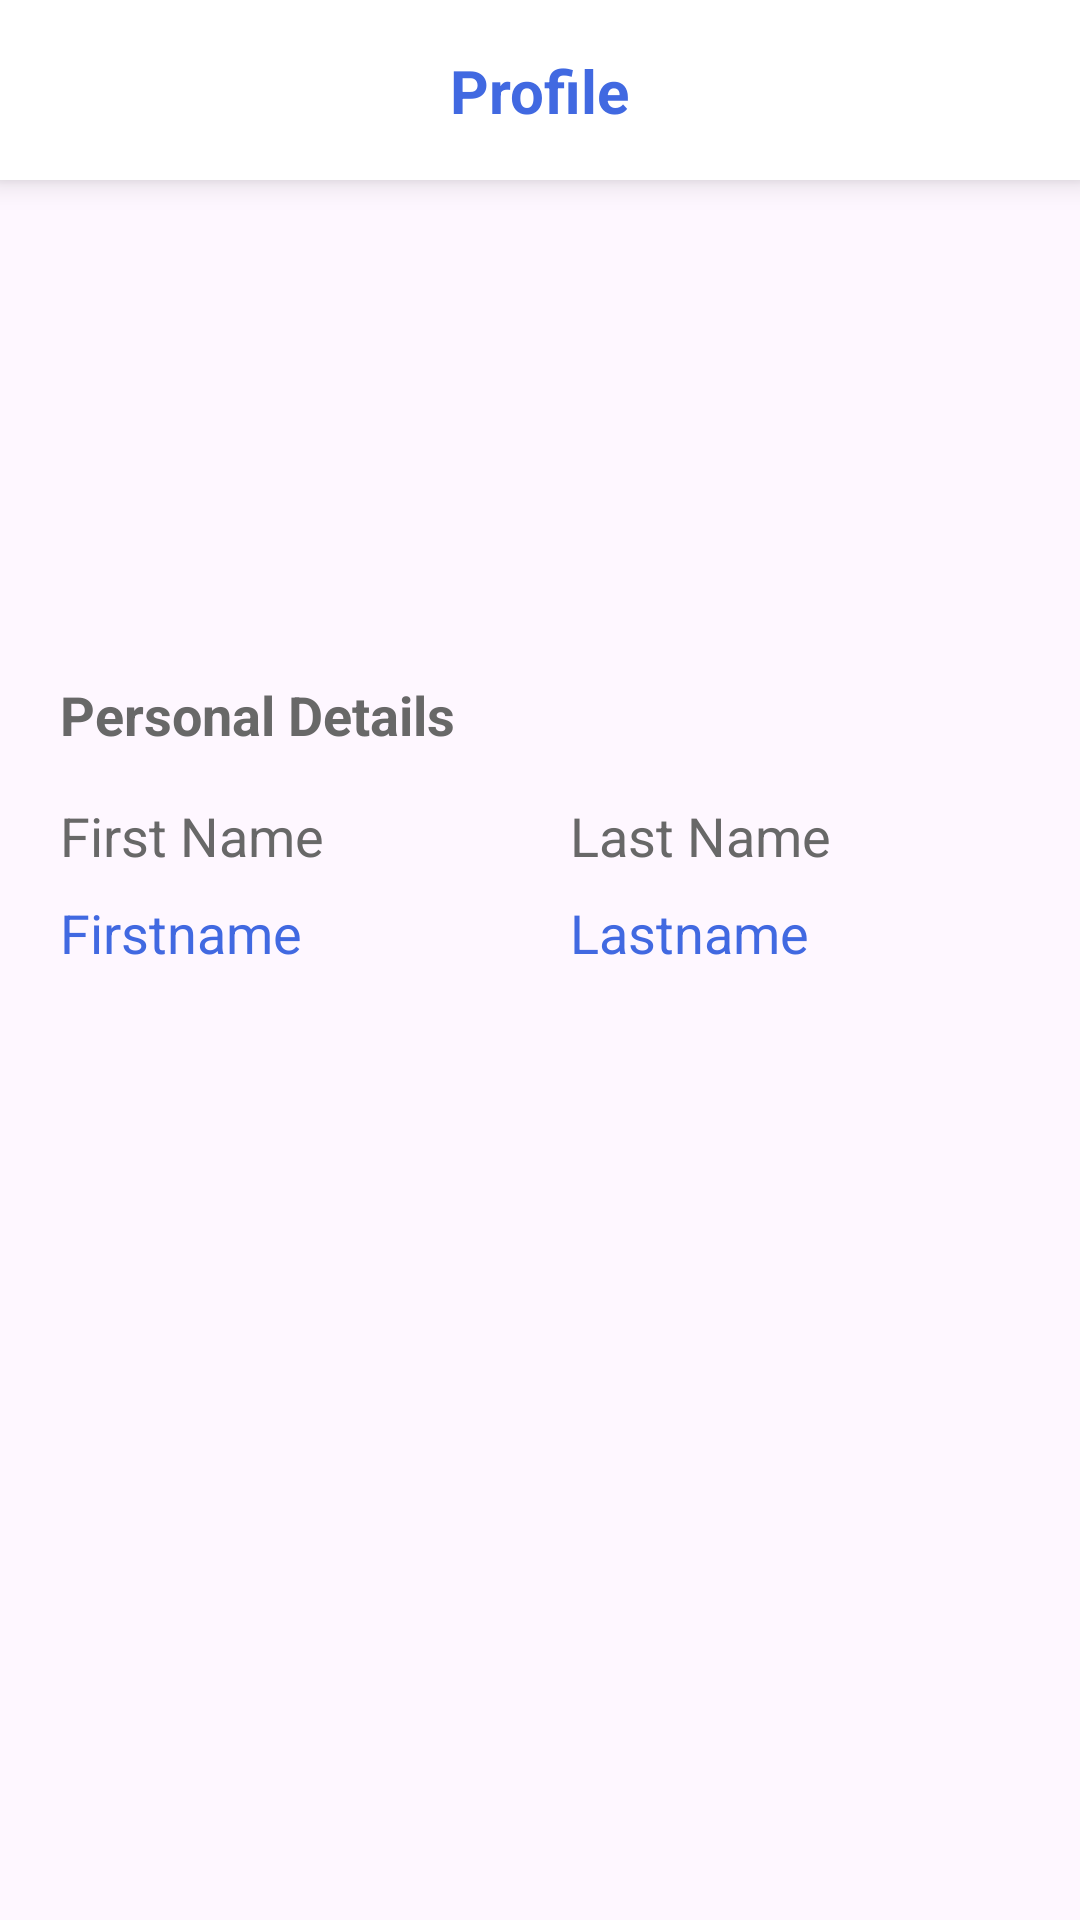

The Android layout XML behind this screen, and the referenced resources:
<!-- AndroidManifest.xml: application theme Theme.IPTFinal -->
<!-- res/layout/activity_account_info_page.xml -->
<?xml version="1.0" encoding="utf-8"?>
<androidx.constraintlayout.widget.ConstraintLayout xmlns:android="http://schemas.android.com/apk/res/android"
    xmlns:app="http://schemas.android.com/apk/res-auto"
    xmlns:tools="http://schemas.android.com/tools"
    android:id="@+id/main"
    android:layout_width="match_parent"
    android:layout_height="match_parent"
    tools:context=".pages.AccountInfoPage">


    <androidx.cardview.widget.CardView
        android:id="@+id/cardView"
        android:layout_width="0dp"
        android:layout_height="60dp"
        android:elevation="10dp"
        app:cardCornerRadius="0dp"
        app:cardElevation="6dp"
        app:layout_constraintEnd_toEndOf="parent"
        app:layout_constraintStart_toStartOf="parent"
        app:layout_constraintTop_toTopOf="parent">

        <androidx.constraintlayout.widget.ConstraintLayout
            android:layout_width="match_parent"
            android:layout_height="match_parent">

            <ImageView
                android:id="@+id/imageView6"
                android:layout_width="30dp"
                android:layout_height="30dp"
                android:layout_marginStart="16dp"
                android:layout_marginTop="16dp"
                android:src="@drawable/back"
                app:layout_constraintStart_toStartOf="parent"
                app:layout_constraintTop_toTopOf="parent"
                app:tint="@color/mainColor" />

            <TextView
                android:id="@+id/textViewProfile"
                android:layout_width="wrap_content"
                android:layout_height="wrap_content"
                android:text="Profile"
                android:textColor="@color/mainColor"
                android:textSize="20sp"
                android:textStyle="bold"
                app:layout_constraintBottom_toBottomOf="parent"
                app:layout_constraintEnd_toEndOf="parent"
                app:layout_constraintStart_toStartOf="parent"
                app:layout_constraintTop_toTopOf="parent" />
        </androidx.constraintlayout.widget.ConstraintLayout>
    </androidx.cardview.widget.CardView>


    <com.google.android.material.imageview.ShapeableImageView
        android:id="@+id/profileImage"
        android:layout_width="120dp"
        android:layout_height="120dp"
        android:layout_marginTop="90dp"
        android:scaleType="centerCrop"
        app:layout_constraintEnd_toEndOf="parent"
        app:layout_constraintStart_toStartOf="parent"
        app:layout_constraintTop_toTopOf="parent"
        app:shapeAppearanceOverlay="@style/CircleImageView" />


    <TextView
        android:id="@+id/info"
        android:layout_width="wrap_content"
        android:layout_height="wrap_content"
        android:layout_marginStart="20dp"
        android:layout_marginTop="16dp"
        android:text="Personal Details"
        android:textColor="@color/secondary"
        android:textSize="18sp"
        android:textStyle="bold"
        app:layout_constraintStart_toStartOf="parent"
        app:layout_constraintTop_toBottomOf="@id/profileImage" />


    <TextView
        android:id="@+id/firstNameSign"
        android:layout_width="0dp"
        android:layout_height="wrap_content"
        android:layout_marginTop="16dp"
        android:text="First Name"
        android:textColor="@color/secondary"
        android:textSize="18sp"
        app:layout_constraintEnd_toStartOf="@id/lastNameSign"
        app:layout_constraintHorizontalWeight="1"
        app:layout_constraintStart_toStartOf="@id/info"
        app:layout_constraintTop_toBottomOf="@id/info" />


    <TextView
        android:id="@+id/lastNameSign"
        android:layout_width="0dp"
        android:layout_height="wrap_content"
        android:layout_marginTop="16dp"
        android:text="Last Name"
        android:textColor="@color/secondary"
        android:textSize="18sp"
        app:layout_constraintEnd_toEndOf="parent"
        app:layout_constraintHorizontalWeight="1"
        app:layout_constraintStart_toEndOf="@id/firstNameSign"
        app:layout_constraintTop_toBottomOf="@id/info" />


    <TextView
        android:id="@+id/firstnameTv"
        android:layout_width="0dp"
        android:layout_height="wrap_content"
        android:layout_marginTop="8dp"
        android:text="Firstname"
        android:textColor="@color/mainColor"
        android:textSize="18sp"
        app:layout_constraintEnd_toEndOf="@id/firstNameSign"
        app:layout_constraintStart_toStartOf="@id/firstNameSign"
        app:layout_constraintTop_toBottomOf="@id/firstNameSign" />


    <TextView
        android:id="@+id/lastnameTv"
        android:layout_width="0dp"
        android:layout_height="wrap_content"
        android:layout_marginTop="8dp"
        android:text="Lastname"
        android:textColor="@color/mainColor"
        android:textSize="18sp"
        app:layout_constraintEnd_toEndOf="@id/lastNameSign"
        app:layout_constraintStart_toStartOf="@id/lastNameSign"
        app:layout_constraintTop_toBottomOf="@id/lastNameSign" />

</androidx.constraintlayout.widget.ConstraintLayout>
<!-- resources referenced by this layout -->
<resources>
  <color name="mainColor">#4169E1</color>
  <color name="secondary">#686868</color>
  <style name="CircleImageView">
          <item name="cornerFamily">rounded</item>
          <item name="cornerSize">50%</item>
      </style>
  <style name="Theme.IPTFinal" parent="Base.Theme.IPTFinal" />
  <style name="Base.Theme.IPTFinal" parent="Theme.Material3.DayNight.NoActionBar">
          
          <item name="colorPrimary">@color/mainColor</item>
          <item name="colorPrimaryVariant">@color/mainColor</item>
          <item name="android:statusBarColor">@color/mainColor</item>
      </style>
</resources>
